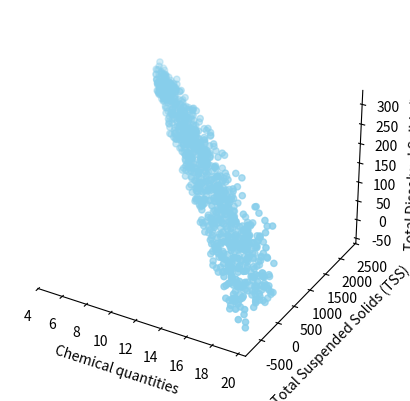

Recreate this plot in Python.
import matplotlib.pyplot as plt
import numpy as np
import random
fig = plt.figure()
ax = fig.add_subplot(111, projection = '3d')
plt.style.use('_classic_test_patch')
x = []
y = []
z = []

tss  = [167.33, 155.4, 156.163, 145.76, 160.97, 175.133, 150.334, 148.213, 139.93, 190.43, 192.721, 152.7119, 180.81, 185.004, 182.51, 140.00001]
tds = [18.34, 19.11, 16.90, 18.027, 15.96, 14.99, 17.3, 17.8, 14.90, 20.4, 20.1, 21.3, 19.999, 18.701, 12.903, 12.01]
tds_init = [367.333, 377, 356, 361]
for i in range(1,1000):
  test = np.random.uniform(5.00, 19.5)
  x.append(test)
  y.append(3001 - (test*random.choice(tss)))
  z.append (random.choice(tds_init) - (test*random.choice(tds)))

ax.xaxis.set_pane_color((1.0, 1.0, 1.0, 0.0))
ax.yaxis.set_pane_color((1.0, 1.0, 1.0, 0.0))
ax.zaxis.set_pane_color((1.0, 1.0, 1.0, 0.0))
ax.xaxis._axinfo["grid"]['color'] =  (1,1,1,0)
ax.yaxis._axinfo["grid"]['color'] =  (1,1,1,0)
ax.zaxis._axinfo["grid"]['color'] =  (1,1,1,0)
ax.scatter(x,y,z, c='skyblue', marker='o')
ax.set_xlabel("Chemical quantities")
ax.set_ylabel("Total Suspended Solids (TSS)")
ax.set_zlabel("Total Dissolved Solids (TDS)")
plt.show()

